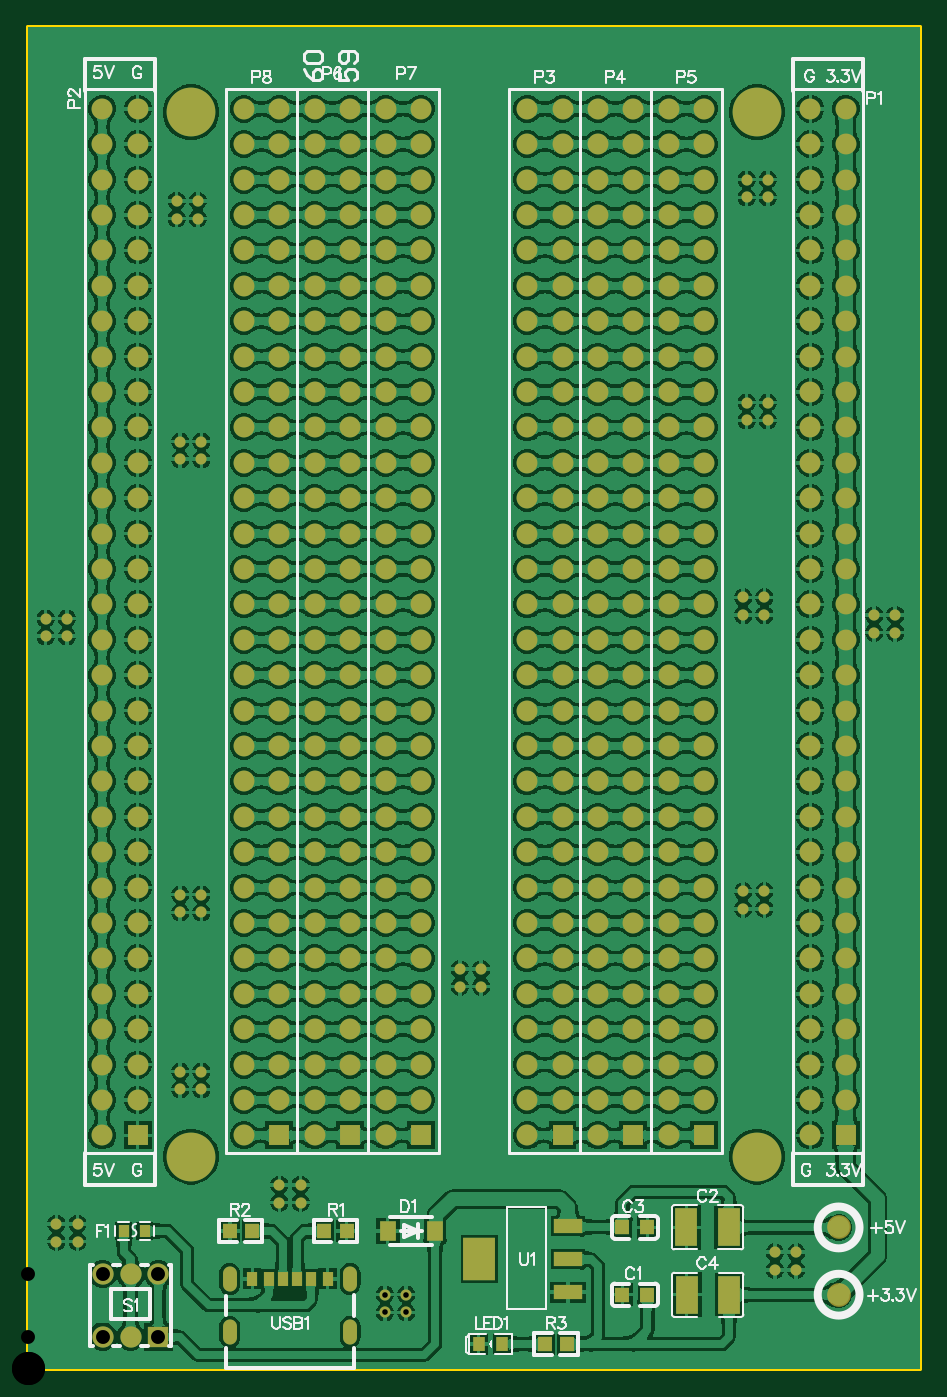
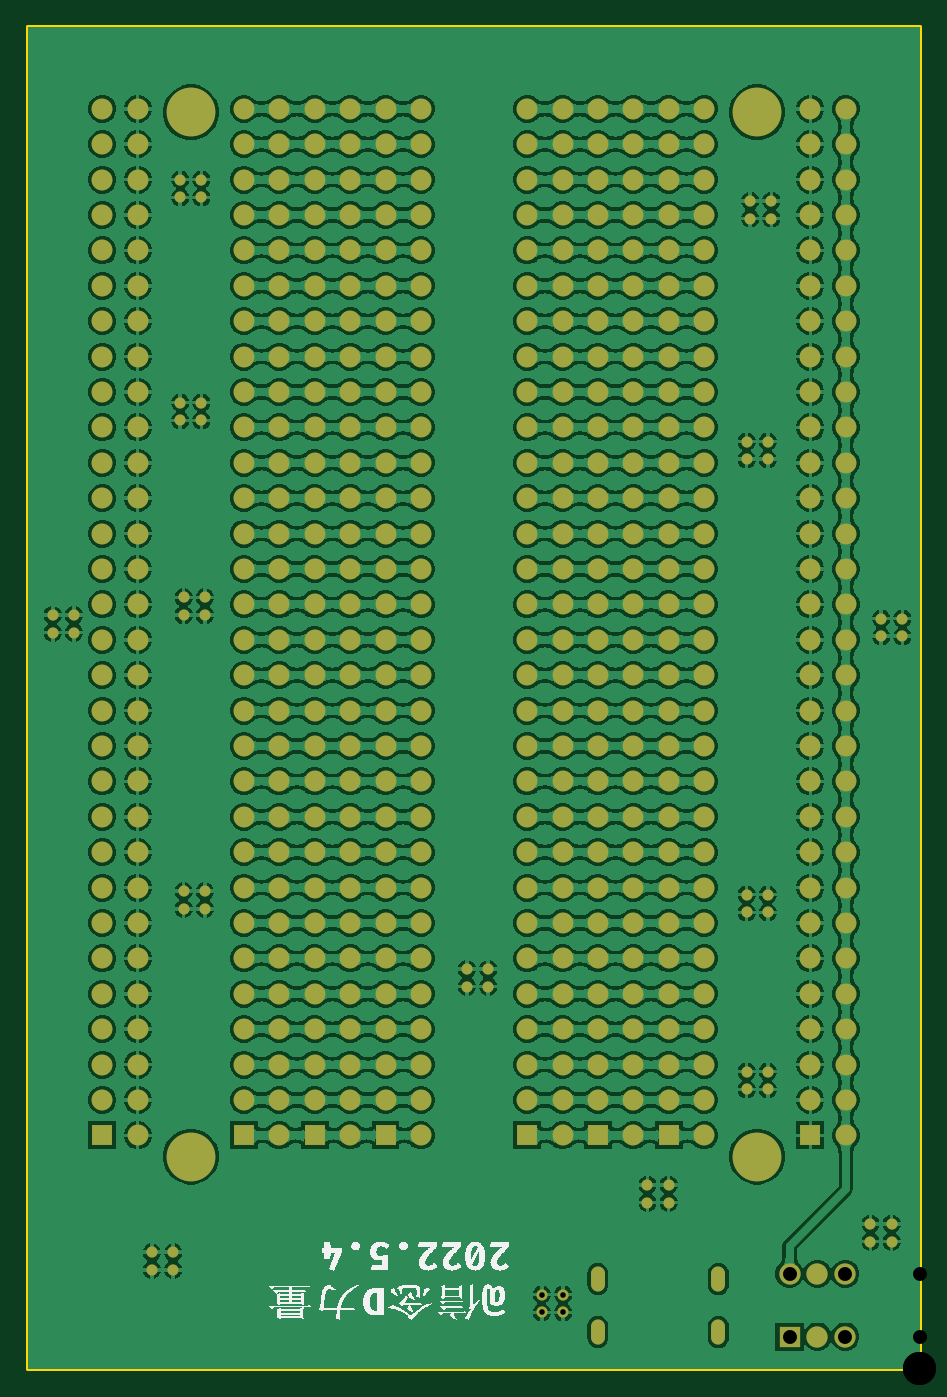
Circuit board: 10 layer files. Board 64.0 x 96.3 mm.
- drill: apboard-RoundHoles.TXT (4143 bytes)
- drill: apboard-SlotHoles.TXT (290 bytes)
- bottom_copper: apboard.GBL (930580 bytes)
- bottom_silk: apboard.GBO (47942 bytes)
- bottom_mask: apboard.GBS (12599 bytes)
- outline: apboard.GM1 (405 bytes)
- top_copper: apboard.GTL (999875 bytes)
- top_silk: apboard.GTO (20359 bytes)
- paste: apboard.GTP (4306 bytes)
- top_mask: apboard.GTS (13567 bytes)

=== drill: apboard-RoundHoles.TXT ===
M48
;Layer_Color=9474304
;FILE_FORMAT=2:5
INCH,LZ
;TYPE=PLATED
T1F00S00C0.01575
T3F00S00C0.03543
T4F00S00C0.03937
T5F00S00C0.09055
%
T01
X0211Y0028
X0217
X0106846Y0021015
Y0016015
X0100846
Y0021015
X0008Y0036
Y0041
X0014
Y0036
X0071Y0047
Y0052
X0077
Y0047
X0049Y0079
Y0084
X0043
Y0079
Y0129
Y0134
X0049
Y0129
X0122Y0113
Y0108
X0128
Y0113
X0202Y013
Y0135
X0208
Y013
X0211Y0033
X0217
X0208Y0213
Y0218
X0202
Y0213
X0239
Y0208
X0245
Y0213
X0209Y0268
Y0273
X0203
Y0268
Y0331
Y0336
X0209
Y0331
X0048Y033
Y0325
X0042
Y033
X0043Y0262
Y0257
X0049
Y0262
X0011Y0212
Y0207
X0005
Y0212
T03
X0021Y0066
X0031
Y0076
X0021
Y0086
X0031
Y0096
X0021
Y0106
X0031
Y0116
X0021
Y0126
X0031
Y0136
X0021
Y0146
X0031
Y0156
X0021
Y0166
X0031
Y0176
X0021
Y0186
X0031
X0061
Y0176
Y0166
Y0156
Y0146
Y0136
Y0126
Y0116
Y0106
Y0096
Y0086
Y0076
Y0066
X0071
X0081
Y0076
Y0086
Y0096
Y0106
Y0116
Y0126
Y0136
Y0146
Y0156
Y0166
Y0176
Y0186
X0091
Y0176
Y0166
Y0156
Y0146
Y0136
Y0126
Y0116
Y0106
Y0096
Y0086
Y0076
Y0066
X0101
X0111
Y0076
X0101
Y0086
X0111
Y0096
X0101
Y0106
X0111
Y0116
X0101
Y0126
X0111
Y0136
X0101
Y0146
X0111
Y0156
X0101
Y0166
X0111
Y0176
X0101
Y0186
X0111
X0141
Y0176
Y0166
Y0156
Y0146
Y0136
Y0126
Y0116
Y0106
Y0096
Y0086
Y0076
Y0066
X0151
X0161
Y0076
Y0086
Y0096
Y0106
Y0116
Y0126
Y0136
Y0146
Y0156
Y0166
Y0176
Y0186
X0151
Y0176
Y0166
Y0156
Y0146
Y0136
Y0126
Y0116
Y0106
Y0096
Y0086
Y0076
X0071
Y0086
Y0096
Y0106
Y0116
Y0126
Y0136
Y0146
Y0156
Y0166
Y0176
Y0186
X0171
X0181
Y0176
Y0166
Y0156
Y0146
Y0136
Y0126
Y0116
Y0106
Y0096
Y0086
Y0076
Y0066
X0191
Y0076
Y0086
Y0096
Y0106
Y0116
Y0126
Y0136
Y0146
Y0156
Y0166
Y0176
Y0186
X0221
Y0176
Y0166
Y0156
Y0146
Y0136
Y0126
Y0116
Y0106
Y0096
Y0086
Y0076
Y0066
X0231
Y0076
Y0086
Y0096
Y0106
Y0116
Y0126
Y0136
Y0146
Y0156
Y0166
Y0176
Y0186
X0171Y0176
Y0166
Y0156
Y0146
Y0136
Y0126
Y0116
Y0106
Y0096
Y0086
Y0076
Y0066
Y0196
X0181
X0191
Y0206
X0181
Y0216
X0191
Y0226
X0181
Y0236
X0191
Y0246
X0181
Y0256
X0191
Y0266
X0181
Y0276
X0191
Y0286
X0181
Y0296
X0191
Y0306
Y0316
X0181
Y0326
X0191
Y0336
X0181
X0171
Y0326
Y0316
Y0306
X0181
X0171Y0296
Y0286
Y0276
Y0266
Y0256
Y0246
Y0236
Y0226
Y0216
Y0206
X0221
Y0196
X0231
Y0206
Y0216
X0221
Y0226
X0231
Y0236
X0221
Y0246
X0231
Y0256
X0221
Y0266
X0231
Y0276
X0221
Y0286
X0231
Y0296
X0221
Y0306
Y0316
X0231
Y0326
X0221
Y0336
X0231
Y0306
X0161
Y0316
Y0326
Y0336
X0151
Y0326
Y0316
X0141
Y0326
Y0336
Y0306
Y0296
Y0286
Y0276
Y0266
Y0256
Y0246
Y0236
Y0226
Y0216
Y0206
Y0196
X0151
X0161
Y0206
Y0216
Y0226
Y0236
Y0246
Y0256
Y0266
Y0276
Y0286
Y0296
X0151
Y0286
Y0276
Y0266
Y0256
Y0246
Y0236
Y0226
Y0216
Y0206
X0111
Y0196
X0101
X0091
Y0206
Y0216
Y0226
Y0236
Y0246
Y0256
Y0266
Y0276
Y0286
Y0296
Y0306
X0081
Y0296
Y0286
Y0276
Y0266
Y0256
Y0246
Y0236
Y0226
Y0216
Y0206
Y0196
X0071
X0061
Y0206
X0071
Y0216
X0061
Y0226
X0071
Y0236
X0061
Y0246
X0071
Y0256
X0061
Y0266
X0071
Y0276
X0061
Y0286
X0071
Y0296
X0061
Y0306
Y0316
X0071
X0081
Y0326
Y0336
X0091
Y0326
Y0316
X0101
X0111
Y0326
X0101
Y0336
X0111
Y0306
Y0296
Y0286
Y0276
Y0266
Y0256
Y0246
Y0236
Y0226
Y0216
X0101
Y0206
Y0226
Y0236
Y0246
Y0256
Y0266
Y0276
Y0286
Y0296
Y0306
X0071
Y0326
X0061
Y0336
X0071
X0031
Y0326
Y0316
X0021
Y0326
Y0336
Y0306
Y0296
Y0286
Y0276
Y0266
Y0256
Y0246
Y0236
Y0226
Y0216
Y0206
Y0196
X0031
Y0206
Y0216
Y0226
Y0236
Y0246
Y0256
Y0266
Y0276
Y0286
Y0296
Y0306
X0151
Y0346
X0161
Y0356
X0151
X0141
Y0346
X0111
X0101
X0091
Y0356
X0081
Y0346
X0071
X0061
Y0356
X0071
X0101
X0111
X0031
Y0346
X0021
Y0356
X0171
X0181
Y0346
X0191
Y0356
X0221
Y0346
X0231
Y0356
X0171Y0346
T04
X0021126Y0009142
X0029
X0036874
Y0026858
X0029
X0021126
T05
X0046Y006
X0206
X0046Y0355
X0206
M30

=== drill: apboard-SlotHoles.TXT ===
M48
;Layer_Color=9474304
;FILE_FORMAT=2:5
INCH,LZ
;TYPE=PLATED
T2F00S00C0.02362
%
G90
G05
T02
G00X0056992Y0008551
M15
G01Y0012488
M16
G00X0056992Y0023512
M15
G01Y0027449
M16
G00X0091008Y0023512
M15
G01Y0027449
M16
G00X0091008Y0008551
M15
G01Y0012488
M16
M17
M30

=== bottom_copper: apboard.GBL (930580 bytes, source omitted) ===
=== bottom_silk: apboard.GBO (47942 bytes, source omitted) ===
=== bottom_mask: apboard.GBS (12599 bytes, source omitted) ===
=== outline: apboard.GM1 ===
G04*
G04 #@! TF.GenerationSoftware,Altium Limited,Altium Designer,21.3.2 (30)*
G04*
G04 Layer_Color=16711935*
%FSLAX25Y25*%
%MOIN*%
G70*
G04*
G04 #@! TF.SameCoordinates,2023AB48-87E7-4F87-960C-B21D90223C06*
G04*
G04*
G04 #@! TF.FilePolarity,Positive*
G04*
G01*
G75*
%ADD12C,0.01000*%
D12*
X0Y379000D02*
X252000D01*
Y0D02*
Y379000D01*
X0Y0D02*
X252000D01*
X0D02*
Y379000D01*
M02*

=== top_copper: apboard.GTL (999875 bytes, source omitted) ===
=== top_silk: apboard.GTO (20359 bytes, source omitted) ===
=== paste: apboard.GTP ===
G04*
G04 #@! TF.GenerationSoftware,Altium Limited,Altium Designer,21.3.2 (30)*
G04*
G04 Layer_Color=8421504*
%FSLAX25Y25*%
%MOIN*%
G70*
G04*
G04 #@! TF.SameCoordinates,2023AB48-87E7-4F87-960C-B21D90223C06*
G04*
G04*
G04 #@! TF.FilePolarity,Positive*
G04*
G01*
G75*
%ADD17R,0.06437X0.10630*%
%ADD18C,0.05906*%
%ADD19R,0.03937X0.04331*%
%ADD20R,0.04724X0.05512*%
%ADD21R,0.03543X0.03937*%
%ADD22R,0.08000X0.04000*%
%ADD23R,0.09000X0.12000*%
%ADD24R,0.03175X0.03402*%
%ADD25R,0.03150X0.03937*%
G36*
X58962Y8944D02*
Y8552D01*
X58663Y7829D01*
X58109Y7275D01*
X57385Y6976D01*
X56602D01*
X55879Y7275D01*
X55325Y7829D01*
X55025Y8552D01*
Y8944D01*
D01*
D01*
Y12093D01*
Y12485D01*
X55325Y13208D01*
X55879Y13762D01*
X56602Y14062D01*
X57385D01*
X58109Y13762D01*
X58663Y13208D01*
X58962Y12485D01*
Y12093D01*
D01*
D01*
Y8944D01*
D01*
D02*
G37*
G36*
Y23905D02*
Y23513D01*
X58663Y22790D01*
X58109Y22236D01*
X57385Y21937D01*
X56602D01*
X55879Y22236D01*
X55325Y22790D01*
X55025Y23513D01*
Y23905D01*
D01*
D01*
Y27054D01*
Y27446D01*
X55325Y28170D01*
X55879Y28723D01*
X56602Y29023D01*
X57385D01*
X58109Y28723D01*
X58663Y28170D01*
X58962Y27446D01*
Y27054D01*
D01*
D01*
Y23905D01*
D01*
D02*
G37*
G36*
X61796Y27449D02*
X64945D01*
Y23512D01*
X61796D01*
Y27449D01*
D02*
G37*
G36*
X66520D02*
X69670D01*
Y23512D01*
X66520D01*
Y27449D01*
D02*
G37*
G36*
X70457D02*
X73607D01*
Y23512D01*
X70457D01*
Y27449D01*
D02*
G37*
G36*
X74394D02*
X77544D01*
Y23512D01*
X74394D01*
Y27449D01*
D02*
G37*
G36*
X78331D02*
X81480D01*
Y23512D01*
X78331D01*
Y27449D01*
D02*
G37*
G36*
X201167Y44921D02*
Y35079D01*
X200774Y34685D01*
X195124D01*
X194730Y35079D01*
Y37799D01*
X195124Y38193D01*
X196525D01*
X196919Y38587D01*
Y41413D01*
X196525Y41807D01*
X195124D01*
X194730Y42201D01*
Y44921D01*
X195124Y45315D01*
X200774D01*
X201167Y44921D01*
D02*
G37*
G36*
X189218D02*
Y42201D01*
X188825Y41807D01*
X187424D01*
X187030Y41413D01*
Y38587D01*
X187424Y38193D01*
X188825D01*
X189218Y37799D01*
Y35079D01*
X188825Y34685D01*
X183175D01*
X182782Y35079D01*
Y44921D01*
X183175Y45315D01*
X188825D01*
X189218Y44921D01*
D02*
G37*
G36*
X86205Y23512D02*
X83055D01*
Y27449D01*
X86205D01*
Y23512D01*
D02*
G37*
G36*
X92124Y28723D02*
X92678Y28170D01*
X92977Y27446D01*
Y27054D01*
Y23905D01*
Y23513D01*
X92678Y22790D01*
X92124Y22236D01*
X91400Y21936D01*
X90617D01*
X89894Y22236D01*
X89340Y22790D01*
X89040Y23513D01*
Y23905D01*
Y27054D01*
Y27446D01*
X89340Y28170D01*
X89894Y28723D01*
X90617Y29023D01*
X91400D01*
X92124Y28723D01*
D02*
G37*
G36*
X201219Y25921D02*
Y16079D01*
X200825Y15685D01*
X195175D01*
X194781Y16079D01*
Y18799D01*
X195175Y19193D01*
X196576D01*
X196970Y19587D01*
Y22413D01*
X196576Y22807D01*
X195175D01*
X194781Y23201D01*
Y25921D01*
X195175Y26315D01*
X200825D01*
X201219Y25921D01*
D02*
G37*
G36*
X189270D02*
Y23201D01*
X188876Y22807D01*
X187475D01*
X187081Y22413D01*
Y19587D01*
X187475Y19193D01*
X188876D01*
X189270Y18799D01*
Y16079D01*
X188876Y15685D01*
X183226D01*
X182833Y16079D01*
Y25921D01*
X183226Y26315D01*
X188876D01*
X189270Y25921D01*
D02*
G37*
G36*
X92124Y13762D02*
X92678Y13208D01*
X92977Y12485D01*
Y12093D01*
Y8944D01*
Y8552D01*
X92678Y7829D01*
X92124Y7275D01*
X91400Y6975D01*
X90617D01*
X89894Y7275D01*
X89340Y7829D01*
X89040Y8552D01*
Y8944D01*
Y12093D01*
Y12485D01*
X89340Y13208D01*
X89894Y13762D01*
X90617Y14062D01*
X91400D01*
X92124Y13762D01*
D02*
G37*
D17*
X198000Y21000D02*
D03*
X186051D02*
D03*
X197949Y40000D02*
D03*
X186000D02*
D03*
D18*
X229000Y21000D02*
D03*
Y40000D02*
D03*
D19*
X175000Y21000D02*
D03*
X167913D02*
D03*
X167914Y40000D02*
D03*
X175000D02*
D03*
X152298Y7000D02*
D03*
X146000D02*
D03*
X57000Y39000D02*
D03*
X63299Y39000D02*
D03*
X90000Y39000D02*
D03*
X83701D02*
D03*
D20*
X115000D02*
D03*
X101614D02*
D03*
D21*
X127307Y7000D02*
D03*
X134000Y7000D02*
D03*
D22*
X152500Y21700D02*
D03*
Y40300D02*
D03*
Y31000D02*
D03*
D23*
X127500D02*
D03*
D24*
X27069Y39000D02*
D03*
X33000Y39000D02*
D03*
D25*
X84630Y25480D02*
D03*
X79905D02*
D03*
X75968D02*
D03*
X72031D02*
D03*
X68094D02*
D03*
X63370D02*
D03*
M02*

=== top_mask: apboard.GTS (13567 bytes, source omitted) ===
